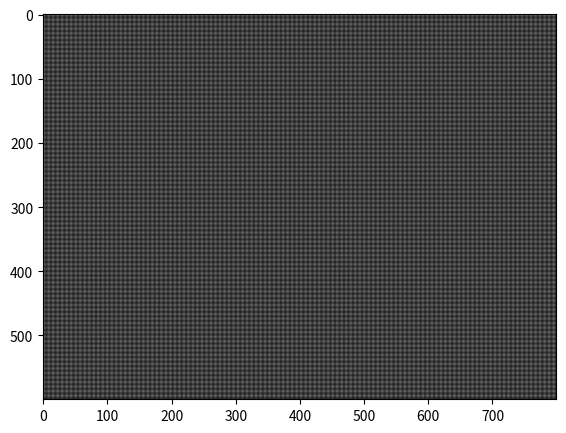

Write the Python code that produced this figure.
from matplotlib.image import imread
import matplotlib.pyplot as plt
import numpy as np

black = 0
white = 255

height = 600
width = 800

image = np.zeros(shape=(height, width), dtype=np.uint8).copy()

for y in range(height):
    for x in range(width):
        if x % 2 == 0 and y % 2 == 0:
            image[y, x] = white



plt.figure(figsize= (15, 5))
plt.imshow(image, cmap=plt.cm.gray, vmin=0, vmax=255)
plt.show()